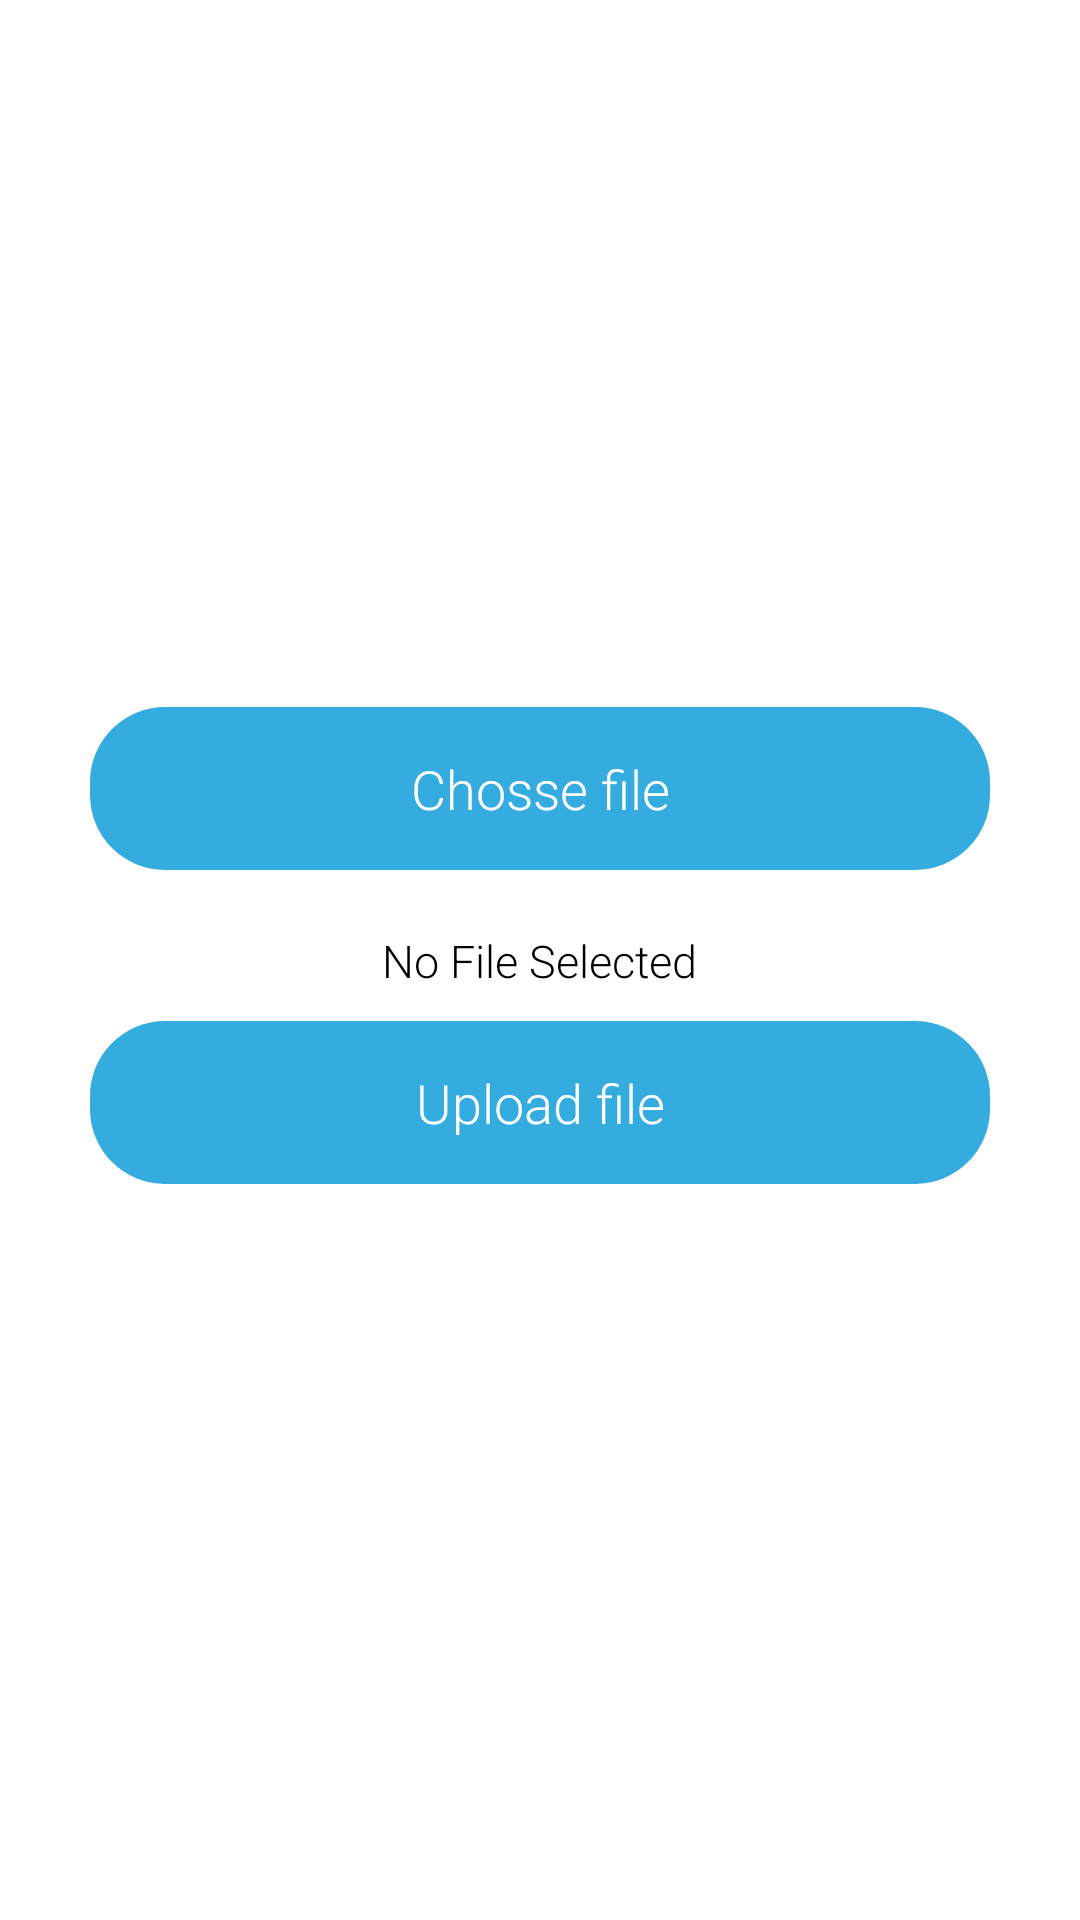

Android layout source for this screen:
<!-- AndroidManifest.xml: application theme AppTheme -->
<!-- res/layout/activity_upload.xml -->
<?xml version="1.0" encoding="utf-8"?>
<LinearLayout xmlns:android="http://schemas.android.com/apk/res/android"
    xmlns:app="http://schemas.android.com/apk/res-auto"
    xmlns:tools="http://schemas.android.com/tools"
    android:layout_width="match_parent"
    android:layout_height="match_parent"
    android:background="@color/white"
    android:orientation="vertical"
    android:gravity="center"
    android:padding="20dp">

    <FrameLayout
        android:layout_width="0dp"
        android:layout_height="match_parent"
        android:layout_weight="1">
    </FrameLayout>
    <Button
        android:layout_width="match_parent"
        android:layout_height="wrap_content"
        android:id="@+id/chooseBtn"
        android:text="Chosse file"
        android:shadowColor="@android:color/transparent"
        android:padding="15dp"
        android:onClick="ChooseFile"
        android:layout_marginRight="10dp"
        android:layout_marginLeft="10dp"
        android:layout_marginBottom="10dp"
        android:layout_marginTop="0dp"
        android:textColor="@color/white"
        android:background="@drawable/shape_button"/>
    <TextView
        android:layout_width="wrap_content"
        android:layout_height="wrap_content"
        android:id="@+id/filePath"
        android:text="No File Selected"
        android:textColor="@color/black"
        android:textSize="15dp"
        android:layout_margin="10dp"/>
        <Button
            android:layout_width="match_parent"
            android:layout_height="wrap_content"
            android:id="@+id/uploadBtn"
            android:text="Upload file"
            android:shadowColor="@android:color/transparent"
            android:padding="15dp"
            android:onClick="UploadFile"
            android:layout_marginRight="10dp"
            android:layout_marginLeft="10dp"
            android:layout_marginBottom="10dp"
            android:layout_marginTop="0dp"
            android:textColor="@color/white"
            android:background="@drawable/shape_button"/>
    <FrameLayout
        android:layout_width="0dp"
        android:layout_height="match_parent"
        android:layout_weight="1">
    </FrameLayout>
</LinearLayout>
<!-- resources referenced by this layout -->
<resources>
  <color name="black">#000</color>
  <color name="white">#FFFFFF</color>
  <!-- drawable shape_button (drawable) -->
  <?xml version="1.0" encoding="utf-8"?>
  <shape
      xmlns:android="http://schemas.android.com/apk/res/android"
      android:shape="rectangle">
  
      <solid
          android:color="#34ace0">
      </solid>
  
      <corners
          android:radius="25dp">
      </corners>
  
      <padding
          android:top="0dp"
          android:right="10dp"
          android:left="10dp"
          android:bottom="0dp">
      </padding>
  
  </shape>
  <style name="AppTheme" parent="Theme.AppCompat.Light.NoActionBar">
          
          <item name="colorPrimary">@color/colorPrimary</item>
          <item name="colorPrimaryDark">@color/colorPrimaryDark</item>
          <item name="colorAccent">@color/colorAccent</item>
  
          <item name="android:textViewStyle">@style/MyTextViewStyle</item>
          <item name="android:buttonStyle">@style/MyButtonStyle</item>
          <item name="editTextStyle">@style/MyEditTextStyle</item>
  
          <item name="colorControlNormal">@color/blue</item>
          <item name="colorControlActivated">@color/blue</item>
          <item name="android:textColorHint">@color/blue</item>
      </style>
  <color name="colorPrimary">#3F51B5</color>
  <color name="colorPrimaryDark">#303F9F</color>
  <color name="colorAccent">#FF4081</color>
  <style name="MyTextViewStyle" parent="android:Widget.TextView">
          <item name="android:fontFamily">sans-serif-light</item>
      </style>
  <style name="MyButtonStyle" parent="android:Widget.Holo.Button">
          <item name="android:fontFamily">sans-serif-light</item>
      </style>
  <style name="MyEditTextStyle" parent="android:Widget.EditText">
          <item name="android:fontFamily">sans-serif-light</item>
      </style>
  <color name="blue">#34ace0</color>
</resources>
